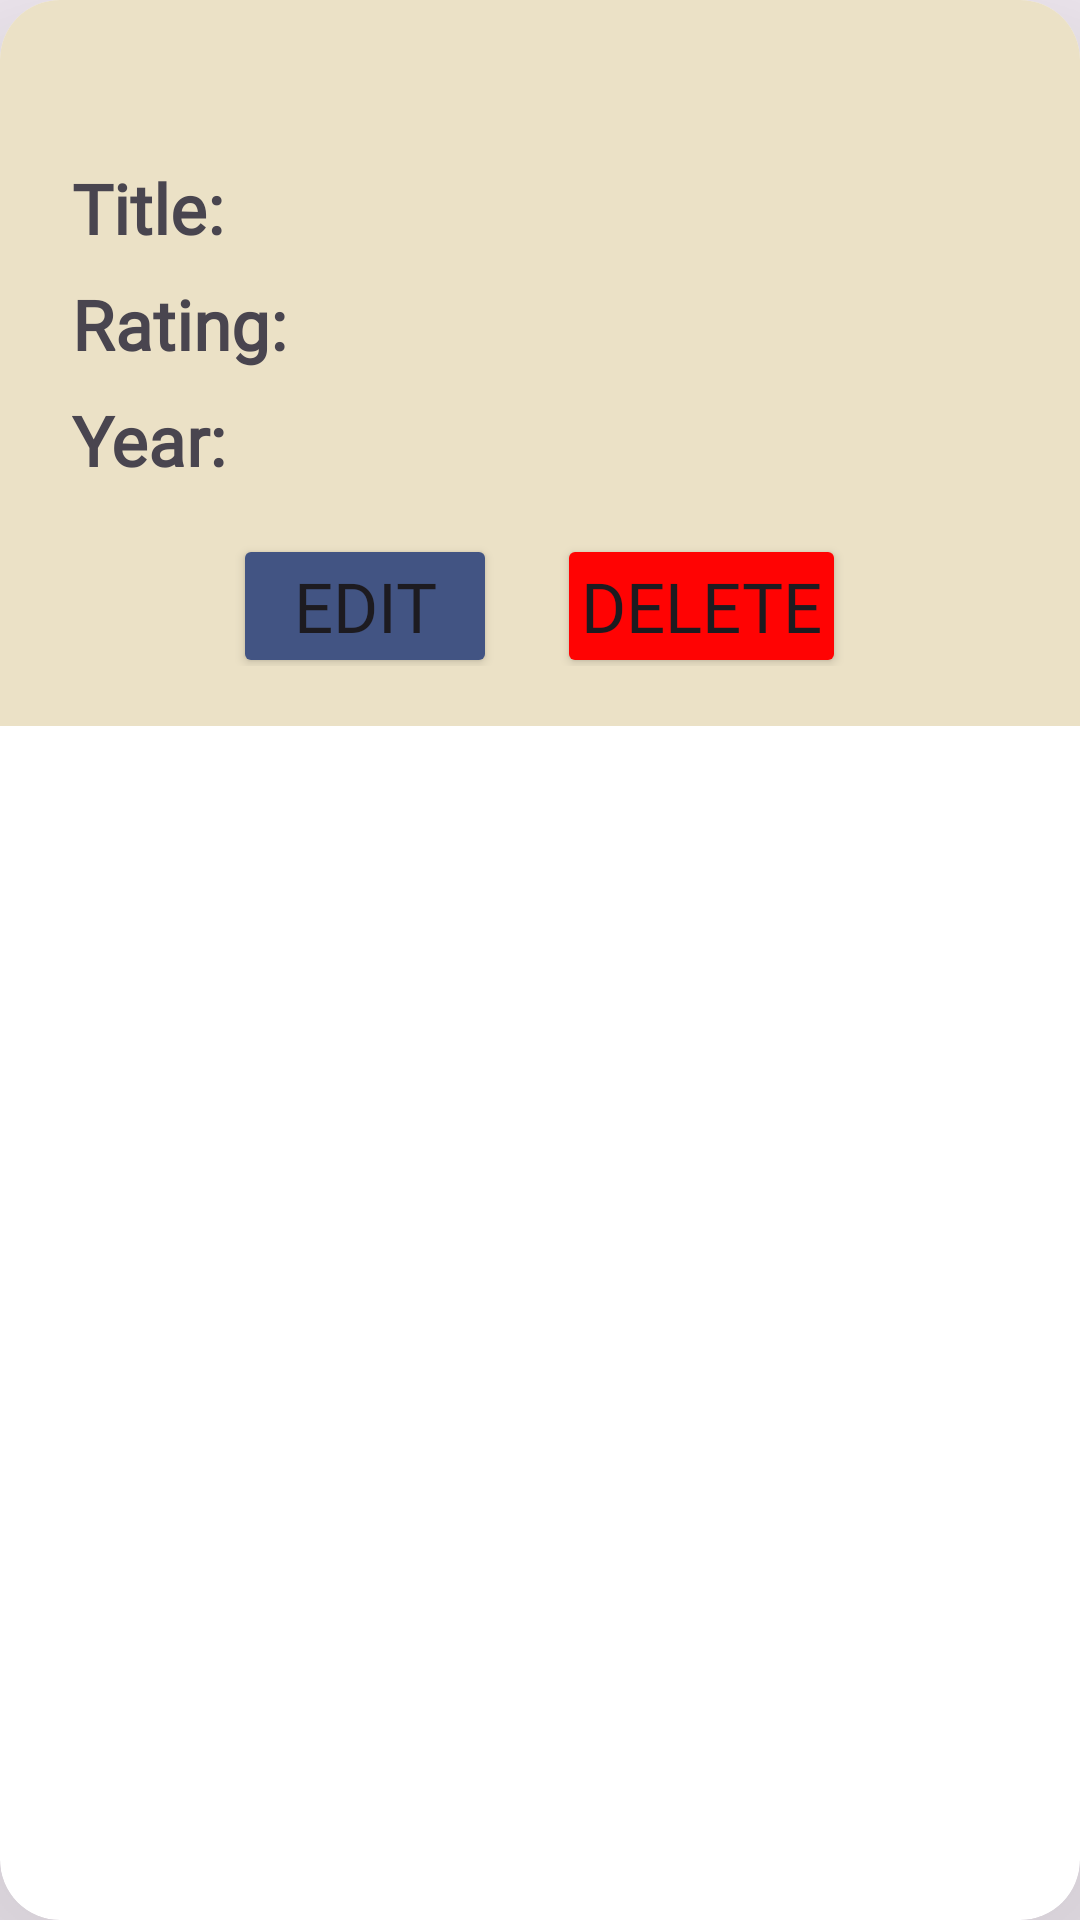

Here is an Android app screen rendered from its layout file. Give the layout XML and the strings, colors and styles it references.
<!-- AndroidManifest.xml: application theme Theme.AssignmentTwo_CondeLudena -->
<!-- res/layout/movie_item.xml -->
<?xml version="1.0" encoding="utf-8"?>
<androidx.cardview.widget.CardView
    xmlns:android="http://schemas.android.com/apk/res/android"
    xmlns:app="http://schemas.android.com/apk/res-auto"
    xmlns:tools="http://schemas.android.com/tools"
    android:layout_width="match_parent"
    android:layout_height="wrap_content"
    app:cardElevation="@dimen/_300dp"
    app:cardCornerRadius="@dimen/_20dp"
    android:layout_marginHorizontal="@dimen/_14dp"
    android:layout_marginVertical="@dimen/_8dp">

    <RelativeLayout
        android:layout_width="match_parent"
        android:layout_height="wrap_content"
        android:padding="@dimen/_8dp"
        android:background="@color/ebe1c6">

        <GridLayout
            android:id="@+id/gridLayout"
            android:layout_width="match_parent"
            android:layout_height="wrap_content"
            android:layout_marginTop="20dp"
            android:columnCount="2"
            android:padding="@dimen/_12dp"
            android:rowCount="5">

            
            <ImageView
                android:id="@+id/imageView"
                android:layout_width="wrap_content"
                android:layout_height="wrap_content"
                android:layout_row="0"
                android:adjustViewBounds="true"
                android:scaleType="fitCenter"
                android:contentDescription="@string/movie_thumbnail"
                android:paddingBottom="10dp"
                tools:srcCompat="@tools:sample/avatars" />

            <TextView
                android:layout_row="1"
                android:layout_column="0"
                android:fontFamily="@font/arimo"
                android:padding="@dimen/_4dp"
                android:text="@string/title"
                android:textSize="@dimen/_23sp"
                android:textStyle="bold" />

            <TextView
                android:id="@+id/movieTextName"
                android:layout_row="1"
                android:layout_column="1"
                android:fontFamily="@font/arimo"
                android:padding="@dimen/_4dp"
                android:textSize="@dimen/_23sp" />

            
            <TextView
                android:layout_row="2"
                android:layout_column="0"
                android:fontFamily="@font/arimo"
                android:padding="@dimen/_4dp"
                android:text="@string/rating"
                android:textSize="@dimen/_23sp"
                android:textStyle="bold" />

            <TextView
                android:id="@+id/ratingTextName"
                android:layout_row="2"
                android:layout_column="1"
                android:fontFamily="@font/arimo"
                android:padding="@dimen/_4dp"
                android:textSize="@dimen/_23sp" />

            
            <TextView
                android:layout_row="3"
                android:layout_column="0"
                android:fontFamily="@font/arimo"
                android:padding="@dimen/_4dp"
                android:text="@string/year"
                android:textSize="@dimen/_23sp"
                android:textStyle="bold" />

            <TextView
                android:id="@+id/yearTextName"
                android:layout_row="3"
                android:layout_column="1"
                android:fontFamily="@font/arimo"
                android:padding="@dimen/_4dp"
                android:textSize="@dimen/_23sp" />

            <LinearLayout
                android:layout_width="match_parent"
                android:layout_height="match_parent"
                android:layout_row="4"
                android:layout_columnSpan="2"
                android:gravity="center"
                android:orientation="horizontal">

                <Button
                    android:id="@+id/editButton"
                    android:layout_width="wrap_content"
                    android:layout_height="wrap_content"
                    android:layout_marginTop="@dimen/_8dp"
                    android:layout_marginEnd="@dimen/_20dp"
                    android:backgroundTint="#425483"
                    android:fontFamily="@font/arimo"
                    android:padding="@dimen/_8dp"
                    android:text="@string/edit"
                    android:textSize="@dimen/_23sp"
                    tools:ignore="ButtonStyle" />

                <Button
                    android:id="@+id/deleteButton"
                    android:layout_width="wrap_content"
                    android:layout_height="wrap_content"
                    android:layout_marginTop="@dimen/_8dp"
                    android:backgroundTint="#FF0303"
                    android:fontFamily="@font/arimo"
                    android:padding="@dimen/_8dp"
                    android:text="@string/delete"
                    android:textSize="@dimen/_23sp"
                    tools:ignore="ButtonStyle" />

            </LinearLayout>

        </GridLayout>

    </RelativeLayout>
</androidx.cardview.widget.CardView>
<!-- resources referenced by this layout -->
<resources>
  <color name="ebe1c6">#ebe1c6</color>
  <dimen name="_12dp">12dp</dimen>
  <dimen name="_14dp">14dp</dimen>
  <dimen name="_20dp">20dp</dimen>
  <dimen name="_23sp">23sp</dimen>
  <dimen name="_300dp">300dp</dimen>
  <dimen name="_4dp">4dp</dimen>
  <dimen name="_8dp">8dp</dimen>
  <string name="delete">Delete</string>
  <string name="edit">Edit</string>
  <string name="movie_thumbnail">Movie Thumbnail</string>
  <string name="rating">"Rating: "</string>
  <string name="title">Title: </string>
  <string name="year">"Year: "</string>
  <style name="Theme.AssignmentTwo_CondeLudena" parent="Base.Theme.AssignmentTwo_CondeLudena" />
  <style name="Base.Theme.AssignmentTwo_CondeLudena" parent="Theme.Material3.DayNight.NoActionBar">
          
          
      </style>
</resources>
